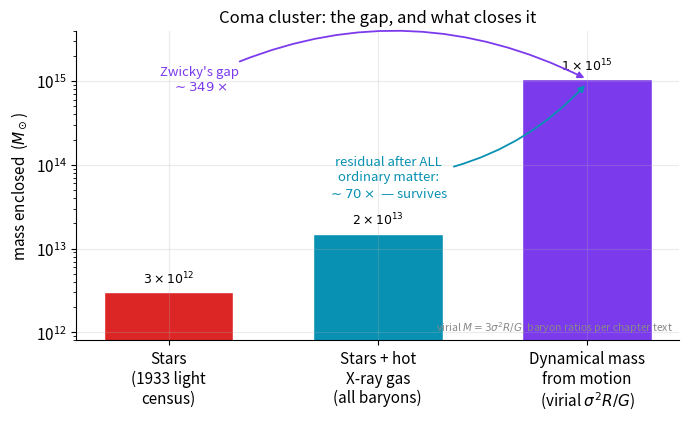

Write Python code to recreate this figure.
import numpy as np, matplotlib
matplotlib.use("Agg")
import matplotlib.pyplot as plt
plt.rcParams.update({"figure.dpi":150,"savefig.dpi":150,"font.size":11,
    "axes.grid":True,"grid.alpha":0.25,"axes.spines.top":False,"axes.spines.right":False,
    "axes.titlesize":12,"figure.facecolor":"white","axes.facecolor":"white"})
C_FW="#7c3aed"; C_NEWTON="#64748b"; C_MOND="#0891b2"; C_DATA="#dc2626"
fig, ax = plt.subplots(figsize=(7,4.3))

# --- Dynamical mass from the chapter's Worked Example (virial M = 3 sigma^2 R / G) ---
sigma = 1.0e6          # m/s  (1000 km/s)
R     = 1.5*3.086e22   # m    (1.5 Mpc)
G     = 6.67e-11
Msun  = 1.989e30       # kg
M_dyn = 3.0*sigma**2*R/G / Msun   # ~1e15 Msun

# --- Baryonic ledger, in solar masses, using the chapter's round ratios ---
M_stars = 3.0e12               # 'a few times 1e12 Msun' of stars
M_gas   = 4.0*M_stars          # hot X-ray gas a few times the stars
M_bary  = M_stars + M_gas      # stars + gas

labels = ["Stars\n(1933 light\ncensus)", "Stars + hot\nX-ray gas\n(all baryons)",
          "Dynamical mass\nfrom motion\n(virial $\\sigma^2R/G$)"]
vals   = [M_stars, M_bary, M_dyn]
cols   = [C_DATA, C_MOND, C_FW]
x = np.arange(3)
bars = ax.bar(x, vals, color=cols, width=0.62, edgecolor="white")
ax.set_yscale("log")
ax.set_ylim(8e11, 4e15)
ax.set_xticks(x); ax.set_xticklabels(labels)
ax.set_ylabel("mass enclosed  ($M_\\odot$)")
ax.set_title("Coma cluster: the gap, and what closes it")

for xi,v in zip(x,vals):
    _mm,_ee=f"{v:.0e}".split("e"); ax.text(xi, v*1.18, rf"${int(_mm)}\times10^{{{int(_ee)}}}$", ha="center", va="bottom", fontsize=9)


# annotate the two factors that matter
f_total = M_dyn/M_stars
f_resid = M_dyn/M_bary
ax.annotate(f"Zwicky's gap\n$\\sim{f_total:.0f}\\times$",
            xy=(2,M_dyn), xytext=(0.15,M_dyn),
            ha="center", va="center", fontsize=9.5, color=C_FW,
            arrowprops=dict(arrowstyle="-|>", color=C_FW, lw=1.3,
                            connectionstyle="arc3,rad=-0.25"))
ax.annotate(f"residual after ALL\nordinary matter:\n$\\sim{f_resid:.0f}\\times$ — survives",
            xy=(2,M_dyn*0.9), xytext=(1.05,7e13),
            ha="center", va="center", fontsize=9.5, color=C_MOND,
            arrowprops=dict(arrowstyle="-|>", color=C_MOND, lw=1.3,
                            connectionstyle="arc3,rad=0.2"))

ax.text(0.99,0.02,"virial $M=3\\sigma^2R/G$; baryon ratios per chapter text",
        transform=ax.transAxes, ha="right", va="bottom", fontsize=7.5, color="#888")
fig.tight_layout(); fig.savefig("ch03_coma_two_weighings.png", bbox_inches="tight"); print("ok")
